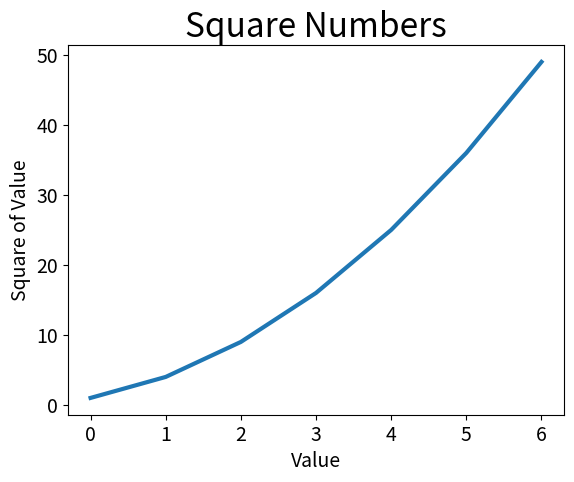

Write Python code to recreate this figure.
import matplotlib.pyplot as plt

if __name__ == "__main__":
	input_values = [1, 2, 3, 4, 5, 6, 7]
	squares = [1, 4, 9, 16, 25, 36, 49]

	fig, ax = plt.subplots()
	ax.plot(squares, linewidth = 3)

	# Set chart title and label axes.
	ax.set_title("Square Numbers", fontsize=24)
	ax.set_xlabel("Value", fontsize=14)
	ax.set_ylabel("Square of Value", fontsize=14)

	# Set size of tick labels.
	ax.tick_params(axis="both", labelsize=14)


	plt.show()